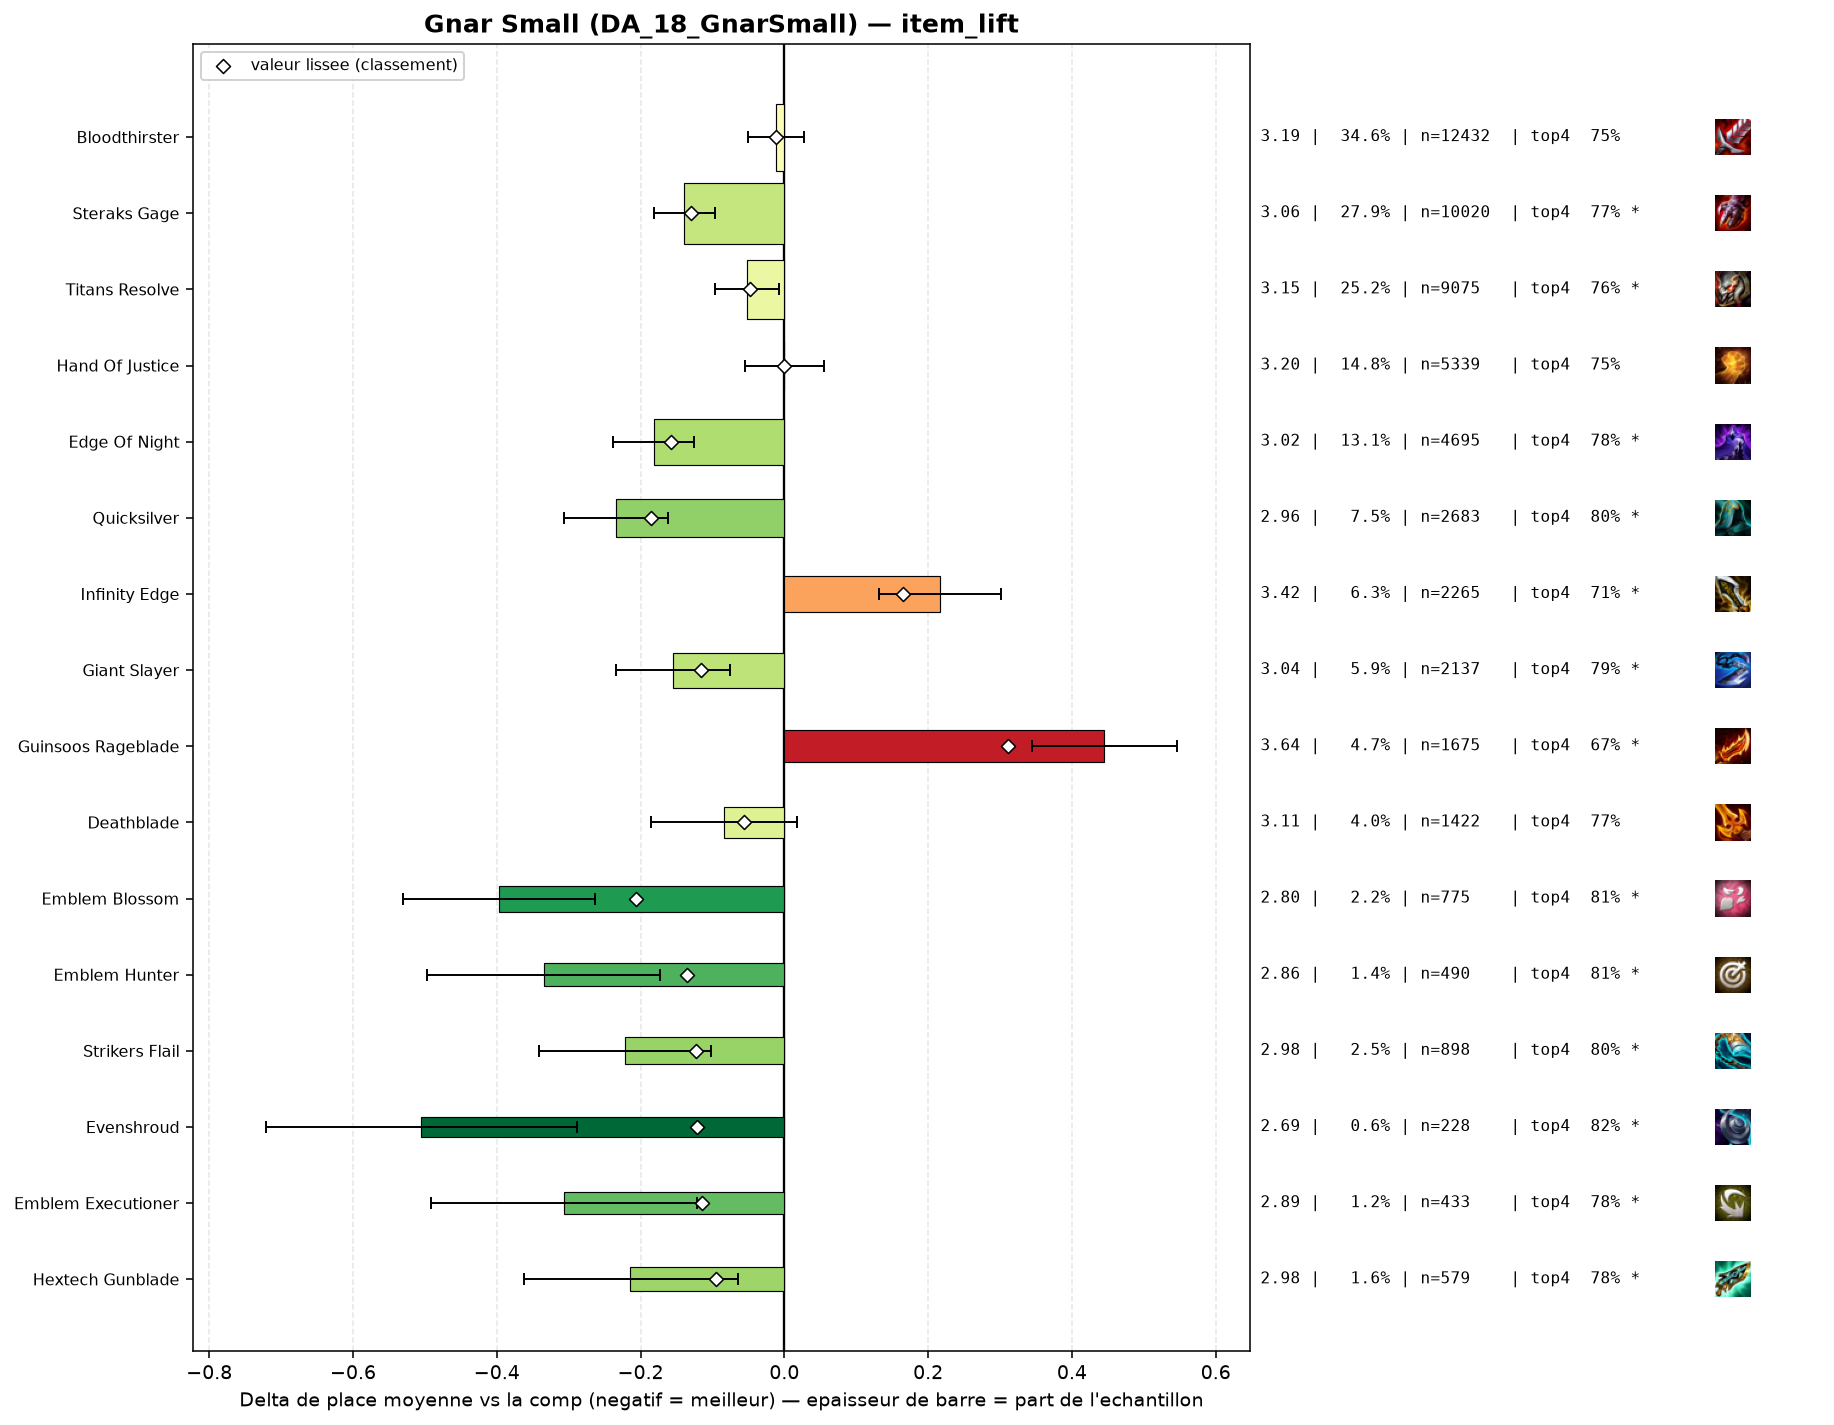

The table this chart was drawn from, first rows:
group, label, n, share, avg_place, shrunk_avg, score, d_avg, d_avg_pess, impact, d_top4, win, top2, top4, sd, z, p, significant
pepite, Emblem Blossom, 775, 0.02155, 2.801, 2.992, -0.206, -0.397, -0.264, 0.0044, 0.0578, 0.3329, 0.5471, 0.8077, 1.866, -5.85, 0.0, True
populaire, Quicksilver, 2683, 0.07462, 2.964, 3.013, -0.185, -0.234, -0.162, 0.0138, 0.0491, 0.259, 0.4994, 0.7991, 1.837, -6.35, 0.0, True
populaire, Edge Of Night, 4695, 0.1306, 3.016, 3.04, -0.158, -0.182, -0.125, 0.0206, 0.0332, 0.2569, 0.4884, 0.7832, 1.861, -6.28, 0.0, True
pepite, Emblem Hunter, 490, 0.01363, 2.863, 3.062, -0.136, -0.335, -0.173, 0.0018, 0.0643, 0.3061, 0.5082, 0.8143, 1.814, -4.06, 5e-05, True
populaire, Steraks Gage, 10020, 0.2787, 3.059, 3.068, -0.13, -0.139, -0.097, 0.0361, 0.0194, 0.2532, 0.4827, 0.7694, 1.886, -6.49, 0.0, True
pepite, Strikers Flail, 898, 0.02497, 2.977, 3.075, -0.123, -0.221, -0.102, 0.0031, 0.0462, 0.2405, 0.4955, 0.7962, 1.798, -3.64, 0.00027, True
pepite, Evenshroud, 228, 0.006341, 2.693, 3.076, -0.122, -0.505, -0.289, 0.0008, 0.0746, 0.2939, 0.557, 0.8246, 1.655, -4.59, 0.0, True
populaire, Giant Slayer, 2137, 0.05943, 3.043, 3.082, -0.116, -0.155, -0.076, 0.0069, 0.0371, 0.2176, 0.4782, 0.7871, 1.794, -3.86, 0.00011, True
pepite, Emblem Executioner, 433, 0.01204, 2.891, 3.083, -0.115, -0.307, -0.122, 0.0014, 0.0329, 0.321, 0.5312, 0.7829, 1.944, -3.26, 0.0011, True
pepite, Hextech Gunblade, 579, 0.0161, 2.984, 3.103, -0.095, -0.214, -0.065, 0.0015, 0.0272, 0.2401, 0.5181, 0.7772, 1.804, -2.82, 0.00476, True
, Emblem Fae, 173, 0.004811, 2.769, 3.115, -0.083, -0.429, -0.151, 0.0004, 0.0824, 0.341, 0.5434, 0.8324, 1.86, -3.03, 0.00247, True
, Sunfire Cape, 282, 0.007843, 2.943, 3.126, -0.072, -0.255, -0.046, 0.0006, 0.0727, 0.2411, 0.4929, 0.8227, 1.778, -2.4, 0.01657, True
, Steadfast Heart, 99, 0.002753, 2.727, 3.141, -0.057, -0.471, -0.143, 0.0002, 0.0783, 0.2929, 0.5455, 0.8283, 1.663, -2.81, 0.00492, True
populaire, Deathblade, 1422, 0.03955, 3.114, 3.142, -0.056, -0.084, 0.0, 0.0022, 0.0173, 0.2307, 0.4789, 0.7672, 1.916, -1.62, 0.1045, False
populaire, Titans Resolve, 9075, 0.2524, 3.146, 3.15, -0.048, -0.052, -0.008, 0.0121, 0.0051, 0.2415, 0.463, 0.755, 1.919, -2.3, 0.0216, True
, Tacticians Crown, 42, 0.001168, 2.333, 3.15, -0.048, -0.865, -0.346, 0.0001, 0.1072, 0.5238, 0.619, 0.8571, 1.714, -3.27, 0.00108, True
, Emblem Primal, 96, 0.00267, 2.917, 3.165, -0.033, -0.281, 0.0, 0.0001, 0.0521, 0.2708, 0.4896, 0.8021, 1.783, -1.54, 0.1227, False
, Adaptive Helm, 113, 0.003143, 3.018, 3.174, -0.024, -0.18, 0.0, 0.0001, 0.0111, 0.2478, 0.5044, 0.7611, 1.843, -1.04, 0.2991, False
, Emblem Juggernaut, 59, 0.001641, 2.881, 3.174, -0.024, -0.317, 0.0, 0.0, 0.0466, 0.3051, 0.5424, 0.7966, 1.914, -1.27, 0.2041, False
, Infinity Force, 201, 0.00559, 3.134, 3.184, -0.014, -0.064, 0.0, 0.0001, -0.0137, 0.2488, 0.4826, 0.7363, 1.962, -0.46, 0.6459, False
, Protectors Vow, 90, 0.002503, 3.078, 3.185, -0.013, -0.12, 0.0, 0.0, 0.0389, 0.2333, 0.4556, 0.7889, 1.821, -0.63, 0.5314, False
, Emblem Defender, 118, 0.003282, 3.11, 3.186, -0.012, -0.088, 0.0, 0.0, -0.0042, 0.2542, 0.5, 0.7458, 2.008, -0.47, 0.6349, False
populaire, Bloodthirster, 12432, 0.3457, 3.186, 3.187, -0.011, -0.012, 0.0, 0.0039, -0.0013, 0.2369, 0.4555, 0.7486, 1.933, -0.59, 0.5553, False
, Mittens, 73, 0.00203, 3.137, 3.192, -0.006, -0.061, 0.0, 0.0, 0.0582, 0.2192, 0.4247, 0.8082, 1.754, -0.3, 0.7663, False
, Emblem Vanguard, 64, 0.00178, 3.125, 3.192, -0.006, -0.073, 0.0, 0.0, -0.0156, 0.2812, 0.4531, 0.7344, 1.965, -0.3, 0.7662, False
, Dragons Claw, 105, 0.00292, 3.152, 3.192, -0.006, -0.046, 0.0, 0.0, -0.0166, 0.2286, 0.4762, 0.7333, 1.946, -0.24, 0.8101, False
populaire, Hand Of Justice, 5339, 0.1485, 3.198, 3.198, 0.0, 0.0, 0.0, -0.0, 0.0039, 0.2203, 0.4525, 0.7539, 1.916, 0.0, 0.9973, False
, Warmogs Armor, 363, 0.0101, 3.201, 3.199, 0.001, 0.003, 0.0, -0.0, 0.0076, 0.2259, 0.4408, 0.7576, 1.92, 0.03, 0.9761, False
, Red Buff, 394, 0.01096, 3.203, 3.2, 0.002, 0.005, 0.0, -0.0, -0.0114, 0.2259, 0.4442, 0.7386, 1.87, 0.05, 0.9581, False
, Component Negatron Cloak, 46, 0.001279, 3.239, 3.201, 0.002, 0.041, 0.0, -0.0, -0.0543, 0.2174, 0.5, 0.6957, 2.045, 0.14, 0.8917, False
, Emblem Rapidfire, 51, 0.001418, 3.314, 3.206, 0.008, 0.116, 0.0, -0.0, -0.0441, 0.2549, 0.451, 0.7059, 2.11, 0.39, 0.6956, False
, Component Sparring Gloves, 50, 0.001391, 3.36, 3.209, 0.011, 0.162, 0.0, -0.0, -0.05, 0.28, 0.44, 0.7, 2.066, 0.55, 0.5797, False
, Bramble Vest, 55, 0.00153, 3.582, 3.225, 0.027, 0.384, 0.0, -0.0, -0.0409, 0.1273, 0.2909, 0.7091, 1.734, 1.64, 0.1011, False
, Titanic Hydra, 180, 0.005006, 3.344, 3.227, 0.029, 0.146, 0.0, -0.0001, -0.0444, 0.2278, 0.3944, 0.7056, 1.919, 1.02, 0.3073, False
, Emblem Slayer, 128, 0.00356, 3.414, 3.231, 0.033, 0.216, 0.0, -0.0001, -0.0547, 0.2031, 0.3438, 0.6953, 1.856, 1.31, 0.1889, False
, Emblem Inferno, 71, 0.001975, 3.592, 3.233, 0.035, 0.393, 0.0, -0.0001, -0.0739, 0.2254, 0.4085, 0.6761, 2.198, 1.51, 0.1318, False
, Emblem Blackthorn, 131, 0.003643, 3.504, 3.245, 0.047, 0.306, 0.0, -0.0002, -0.0706, 0.1832, 0.4122, 0.6794, 2.001, 1.75, 0.0809, False
, Component Giants Belt, 60, 0.001669, 3.917, 3.253, 0.055, 0.719, 0.154, -0.0001, -0.1666, 0.1833, 0.3667, 0.5833, 2.231, 2.49, 0.01264, True
, Spirit Visage, 167, 0.004644, 3.527, 3.26, 0.062, 0.329, 0.029, -0.0003, -0.0554, 0.1856, 0.3713, 0.6946, 1.975, 2.15, 0.03181, True
, Hellfire Hatchet, 178, 0.00495, 3.517, 3.261, 0.063, 0.319, 0.057, -0.0003, -0.0253, 0.1573, 0.3146, 0.7247, 1.774, 2.39, 0.01685, True
, Spear Of Shojin, 49, 0.001363, 4.245, 3.265, 0.067, 1.047, 0.474, -0.0001, -0.199, 0.0816, 0.3061, 0.551, 2.046, 3.58, 0.00034, True
, Deaths Defiance, 132, 0.003671, 3.689, 3.274, 0.076, 0.491, 0.146, -0.0003, -0.0985, 0.1667, 0.3485, 0.6515, 2.023, 2.79, 0.00534, True
, Krakens Fury, 355, 0.009873, 3.459, 3.284, 0.086, 0.261, 0.049, -0.0009, -0.0486, 0.2028, 0.4028, 0.7014, 2.032, 2.41, 0.01596, True
, Component B F Sword, 272, 0.007565, 3.603, 3.309, 0.111, 0.405, 0.151, -0.0008, -0.0919, 0.2132, 0.3934, 0.6581, 2.133, 3.12, 0.0018, True
, Component Chain Vest, 65, 0.001808, 4.538, 3.309, 0.111, 1.34, 0.821, -0.0002, -0.2577, 0.0923, 0.2, 0.4923, 2.135, 5.06, 0.0, True
, Last Whisper, 1078, 0.02998, 3.391, 3.314, 0.115, 0.192, 0.072, -0.0035, -0.0431, 0.2059, 0.4156, 0.7069, 1.986, 3.14, 0.0017, True
, Gargoyle Stoneplate, 256, 0.00712, 3.637, 3.313, 0.115, 0.439, 0.189, -0.0008, -0.0703, 0.1602, 0.3594, 0.6797, 2.032, 3.44, 0.00058, True
, Component Recurve Bow, 112, 0.003115, 4.071, 3.316, 0.118, 0.873, 0.483, -0.0004, -0.1786, 0.1161, 0.3036, 0.5714, 2.107, 4.38, 1e-05, True
populaire, Infinity Edge, 2265, 0.06299, 3.415, 3.363, 0.165, 0.217, 0.132, -0.0104, -0.0396, 0.2097, 0.4102, 0.7104, 2.015, 4.98, 0.0, True
populaire, Guinsoos Rageblade, 1675, 0.04658, 3.643, 3.509, 0.311, 0.445, 0.344, -0.0145, -0.0759, 0.169, 0.3666, 0.674, 2.062, 8.66, 0.0, True
